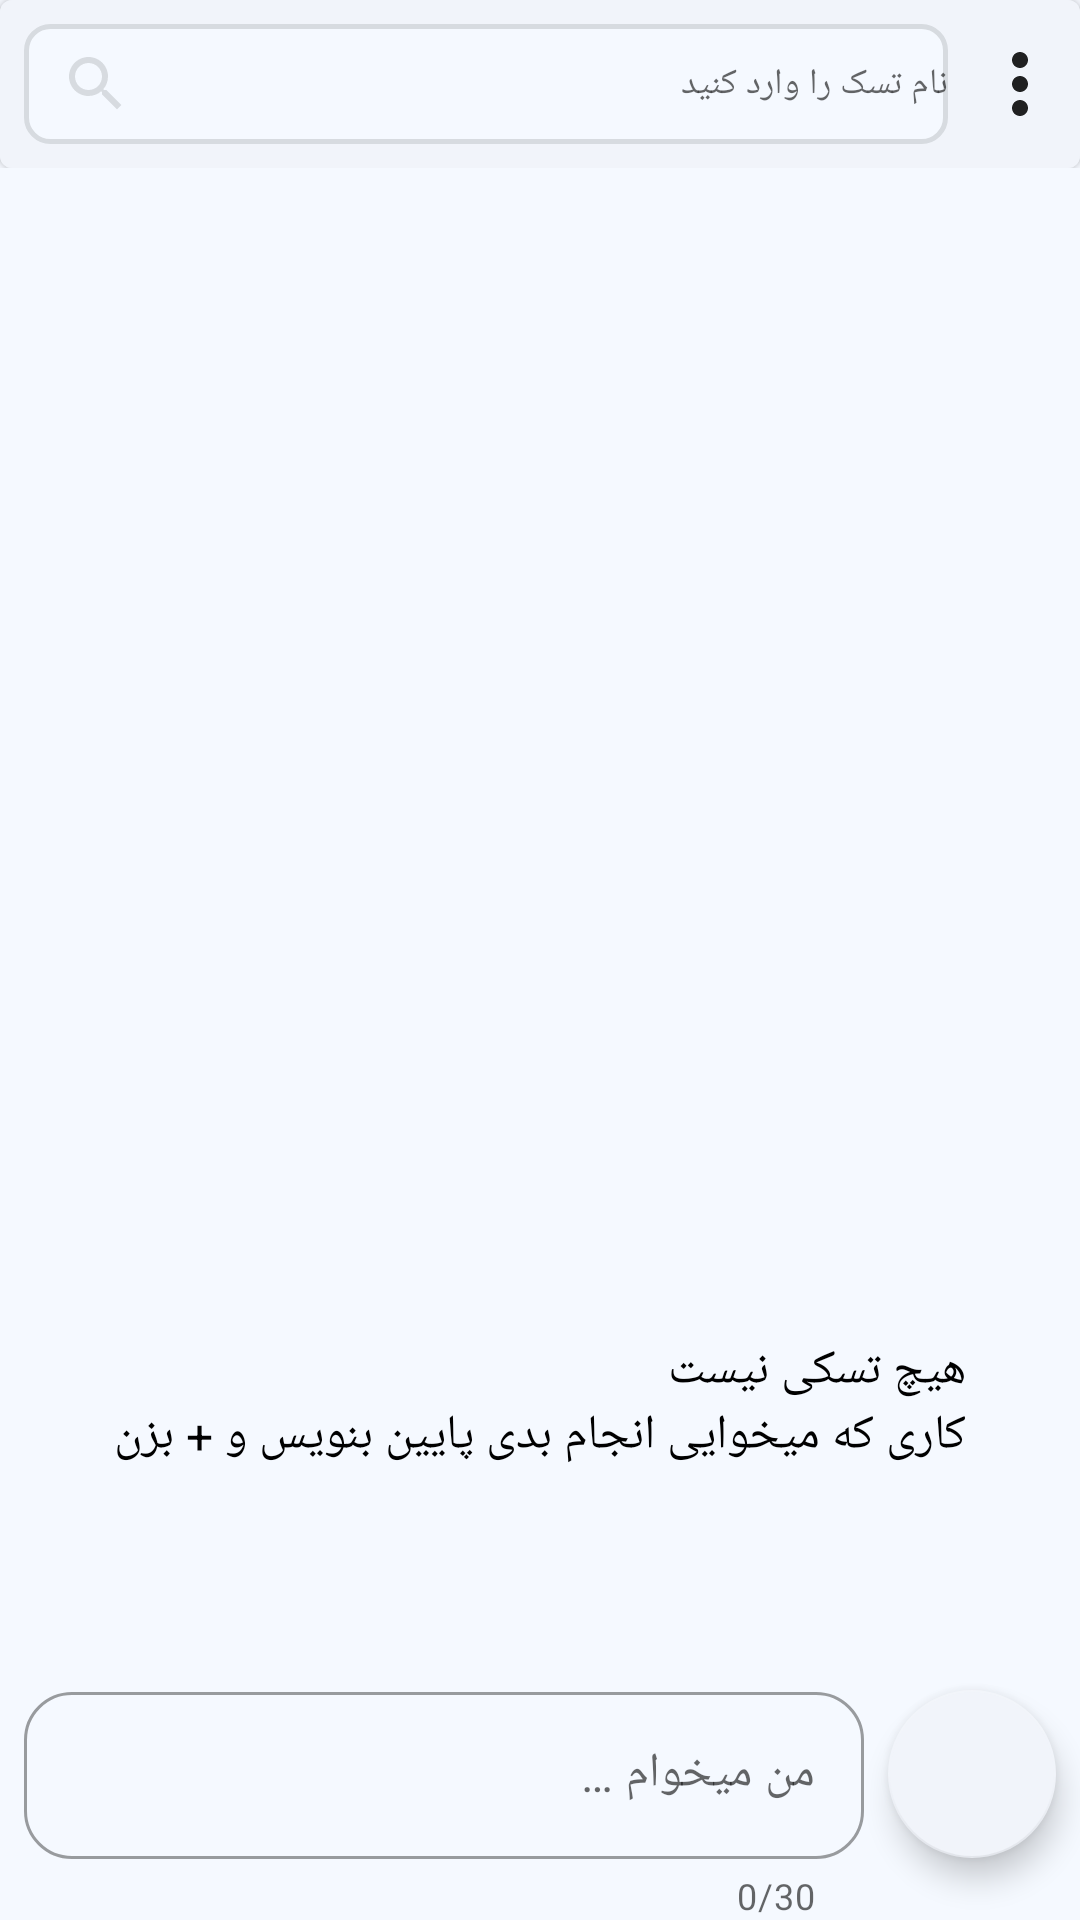

Here is an Android app screen rendered from its layout file. Give the layout XML and the strings, colors and styles it references.
<!-- AndroidManifest.xml: application theme Theme.Done -->
<!-- res/layout/fragment_home.xml -->
<?xml version="1.0" encoding="utf-8"?>
<androidx.coordinatorlayout.widget.CoordinatorLayout xmlns:android="http://schemas.android.com/apk/res/android"
    xmlns:app="http://schemas.android.com/apk/res-auto"
    xmlns:tools="http://schemas.android.com/tools"
    android:layout_width="match_parent"
    android:layout_height="match_parent"
    android:background="?rv_background"
    tools:layout_editor_absoluteX="0dp"
    tools:layout_editor_absoluteY="-56dp">

    <androidx.constraintlayout.widget.ConstraintLayout
        android:layout_width="match_parent"
        android:layout_height="match_parent">

        <com.google.android.material.appbar.AppBarLayout
            android:id="@+id/appBarLayout"
            android:layout_width="match_parent"
            android:layout_height="wrap_content"
            android:background="?bottom_navigation_color"
            app:layout_constraintEnd_toEndOf="parent"
            app:layout_constraintStart_toStartOf="parent"
            app:layout_constraintTop_toTopOf="parent">

            <com.google.android.material.card.MaterialCardView
                android:layout_width="match_parent"
                android:layout_height="wrap_content"
                app:cardBackgroundColor="?bottom_navigation_color">

                <androidx.constraintlayout.widget.ConstraintLayout
                    android:layout_width="match_parent"
                    android:layout_height="?actionBarSize"
                    android:background="?bottom_navigation_color">

                    <EditText
                        android:id="@+id/homeSearchEd"
                        android:layout_width="0dp"
                        android:layout_height="match_parent"
                        android:layout_marginStart="8dp"
                        android:layout_marginTop="8dp"
                        android:layout_marginEnd="8dp"
                        android:layout_marginBottom="8dp"
                        android:background="@drawable/search_test"
                        android:drawableStart="@drawable/ic_outline_search_24"
                        android:drawablePadding="12dp"
                        android:hint="نام تسک را وارد کنید"
                        android:imeOptions="actionSearch"
                        android:paddingStart="12dp"
                        android:textSize="12sp"
                        app:layout_constraintBottom_toBottomOf="parent"
                        app:layout_constraintEnd_toStartOf="@+id/homeMoreIv"
                        app:layout_constraintStart_toStartOf="parent"
                        app:layout_constraintTop_toTopOf="parent" />

                    <ImageView
                        android:id="@+id/homeMoreIv"
                        android:layout_width="32dp"
                        android:layout_height="32dp"
                        android:layout_marginEnd="4dp"
                        app:layout_constraintBottom_toBottomOf="parent"
                        app:layout_constraintEnd_toEndOf="parent"
                        app:layout_constraintTop_toTopOf="parent"
                        app:srcCompat="@drawable/ic_outline_more_vert_24" />

                </androidx.constraintlayout.widget.ConstraintLayout>

            </com.google.android.material.card.MaterialCardView>

        </com.google.android.material.appbar.AppBarLayout>

        <androidx.constraintlayout.widget.ConstraintLayout
            android:id="@+id/homeConstraintLayout"
            android:layout_width="0dp"
            android:layout_height="0dp"
            app:layout_constraintBottom_toBottomOf="parent"
            app:layout_constraintEnd_toEndOf="parent"
            app:layout_constraintStart_toStartOf="parent"
            app:layout_constraintTop_toBottomOf="@+id/appBarLayout">

            <androidx.recyclerview.widget.RecyclerView
                android:id="@+id/tasksRv"
                android:layout_width="match_parent"
                android:layout_height="0dp"
                android:clipToPadding="false"
                android:paddingBottom="16dp"
                android:visibility="gone"
                app:layout_behavior="com.google.android.material.appbar.AppBarLayout$Behavior"
                app:layout_constraintBottom_toTopOf="@+id/include"
                app:layout_constraintEnd_toEndOf="parent"
                app:layout_constraintHorizontal_bias="0.0"
                app:layout_constraintStart_toStartOf="parent"
                app:layout_constraintTop_toTopOf="parent" />

            <LinearLayout
                android:id="@+id/homeEmptyState"
                android:layout_width="0dp"
                android:layout_height="0dp"
                android:orientation="vertical"
                app:layout_constraintBottom_toTopOf="@+id/include"
                app:layout_constraintEnd_toEndOf="parent"
                app:layout_constraintStart_toStartOf="parent"
                app:layout_constraintTop_toTopOf="parent">

                <ImageView
                    android:layout_width="350dp"
                    android:layout_height="350dp"
                    android:layout_gravity="center_horizontal"
                    android:layout_marginTop="32dp"
                    app:srcCompat="@drawable/empty_state" />


                <TextView
                    android:layout_width="wrap_content"
                    android:layout_height="wrap_content"
                    android:layout_gravity="center_horizontal"
                    android:layout_marginHorizontal="32dp"
                    android:layout_marginTop="8dp"
                    android:text="@string/emptyStateHint"
                    android:textSize="16sp" />

            </LinearLayout>

            <include
                android:id="@+id/include"
                layout="@layout/add_task_layout"
                app:layout_behavior="@string/hide_bottom_view_on_scroll_behavior"
                app:layout_constraintBottom_toBottomOf="parent"
                app:layout_constraintEnd_toEndOf="parent"
                app:layout_constraintHorizontal_bias="0.0"
                app:layout_constraintStart_toStartOf="parent" />

        </androidx.constraintlayout.widget.ConstraintLayout>
    </androidx.constraintlayout.widget.ConstraintLayout>

</androidx.coordinatorlayout.widget.CoordinatorLayout>
<!-- res/layout/add_task_layout.xml (included above) -->
<?xml version="1.0" encoding="utf-8"?>
<androidx.constraintlayout.widget.ConstraintLayout xmlns:android="http://schemas.android.com/apk/res/android"
    xmlns:app="http://schemas.android.com/apk/res-auto"
    xmlns:tools="http://schemas.android.com/tools"
    android:id="@+id/constraintLayout"
    android:layout_width="match_parent"
    android:layout_height="wrap_content"
    android:background="?rv_background"
    app:layout_constraintBottom_toBottomOf="parent"
    app:layout_constraintEnd_toEndOf="parent">

    <com.google.android.material.floatingactionbutton.FloatingActionButton
        android:id="@+id/addTaskFab"
        android:layout_width="wrap_content"
        android:layout_height="wrap_content"
        android:layout_marginEnd="8dp"
        android:layout_marginBottom="16dp"
        app:layout_constraintBottom_toBottomOf="@+id/addTaskIL"
        app:layout_constraintEnd_toEndOf="parent"
        app:layout_constraintTop_toTopOf="@+id/addTaskIL"
        app:srcCompat="@drawable/ic_outline_add_24" />

    <com.google.android.material.textfield.TextInputLayout
        android:id="@+id/addTaskIL"
        style="@style/Widget.MaterialComponents.TextInputLayout.OutlinedBox"
        android:layout_width="0dp"
        android:layout_height="wrap_content"
        android:layout_marginHorizontal="8dp"
        android:hint="@string/addTask"
        app:boxCornerRadiusBottomEnd="16dp"
        app:boxCornerRadiusBottomStart="16dp"
        app:boxCornerRadiusTopEnd="16dp"
        app:boxCornerRadiusTopStart="16dp"
        app:counterEnabled="true"
        app:counterMaxLength="30"
        app:endIconMode="clear_text"
        app:layout_constraintBottom_toBottomOf="parent"
        app:layout_constraintEnd_toStartOf="@+id/addTaskFab"
        app:layout_constraintHorizontal_bias="1.0"
        app:layout_constraintStart_toStartOf="parent"
        app:layout_constraintTop_toTopOf="parent"
        app:layout_constraintVertical_bias="1.0">

        <com.google.android.material.textfield.TextInputEditText
            android:id="@+id/addTaskED"
            android:layout_width="match_parent"
            android:layout_height="wrap_content"
            android:inputType="text"
            android:maxLength="30"
            android:maxLines="1" />

    </com.google.android.material.textfield.TextInputLayout>
</androidx.constraintlayout.widget.ConstraintLayout>
<!-- resources referenced by this layout -->
<resources>
  <!-- drawable ic_outline_more_vert_24 (drawable) -->
  <vector xmlns:android="http://schemas.android.com/apk/res/android"
      android:width="24dp"
      android:height="24dp"
      android:autoMirrored="true"
      android:tint="?actionMenuTextColor"
      android:viewportWidth="24"
      android:viewportHeight="24">
      <path
          android:fillColor="@android:color/white"
          android:pathData="M12,8c1.1,0 2,-0.9 2,-2s-0.9,-2 -2,-2 -2,0.9 -2,2 0.9,2 2,2zM12,10c-1.1,0 -2,0.9 -2,2s0.9,2 2,2 2,-0.9 2,-2 -0.9,-2 -2,-2zM12,16c-1.1,0 -2,0.9 -2,2s0.9,2 2,2 2,-0.9 2,-2 -0.9,-2 -2,-2z" />
  </vector>
  <!-- drawable ic_outline_search_24 (drawable) -->
  <vector xmlns:android="http://schemas.android.com/apk/res/android"
      android:width="24dp"
      android:height="24dp"
      android:autoMirrored="true"
      android:tint="?dividerColorDone"
      android:viewportWidth="24"
      android:viewportHeight="24">
      <path
          android:fillColor="@android:color/white"
          android:pathData="M15.5,14h-0.79l-0.28,-0.27C15.41,12.59 16,11.11 16,9.5 16,5.91 13.09,3 9.5,3S3,5.91 3,9.5 5.91,16 9.5,16c1.61,0 3.09,-0.59 4.23,-1.57l0.27,0.28v0.79l5,4.99L20.49,19l-4.99,-5zM9.5,14C7.01,14 5,11.99 5,9.5S7.01,5 9.5,5 14,7.01 14,9.5 11.99,14 9.5,14z" />
  </vector>
  <!-- drawable search_test (drawable) -->
  <?xml version="1.0" encoding="utf-8"?>
  <selector xmlns:android="http://schemas.android.com/apk/res/android">
      <item android:state_focused="false">
          <shape android:shape="rectangle">
              <corners android:radius="8dp" />
              <solid android:color="?rv_background" />
              <stroke android:width="1.5dp" android:color="?dividerColorDone" />
          </shape>
      </item>
      <item android:state_focused="true">
          <shape android:shape="rectangle">
              <corners android:radius="8dp" />
              <solid android:color="?rv_background" />
              <stroke android:width="1.5dp" android:color="?dividerColorDone" />
          </shape>
      </item>
  </selector>
  <string name="addTask">من میخوام …</string>
  <string name="emptyStateHint">هیچ تسکی نیست\nکاری که میخوایی انجام بدی پایین بنویس و + بزن</string>
  <style name="Theme.Done" parent="Theme.MaterialComponents.DayNight.NoActionBar">
          
          <item name="colorPrimary">@color/whiteP</item>
          <item name="colorPrimaryVariant">@color/whiteD</item>
          <item name="colorOnPrimary">@color/white</item>
          
          <item name="colorSecondary">@color/bottomNavigationLight</item>
          <item name="colorSecondaryVariant">@color/whiteD</item>
          <item name="colorOnSecondary">@color/black</item>
  
  
          
          <item name="android:statusBarColor" tools:targetApi="l">?attr/colorPrimaryVariant</item>
          <item name="android:windowLightStatusBar" tools:targetApi="m">true</item>
          
          <item name="android:textColor">@color/black</item>
          <item name="android:buttonTint">@color/blue</item>
  
          <item name="rv_background">@color/light_background</item>
          <item name="item_background">@color/item_light_background</item>
          <item name="bottom_navigation_color">@color/bottomNavigationLight</item>
          <item name="dividerColorDone">@color/dividerLight</item>
  
      </style>
  <color name="whiteP">#2D2D33</color>
  <color name="whiteD">#ffffff</color>
  <color name="white">#FFFFFFFF</color>
  <color name="bottomNavigationLight">#F1F4FA</color>
  <color name="black">#FF000000</color>
  <color name="blue">#5C6BC0</color>
  <color name="light_background">#FFF5F9FF</color>
  <color name="item_light_background">#FFFFFF</color>
  <color name="dividerLight">#FFD7DBE0</color>
</resources>
